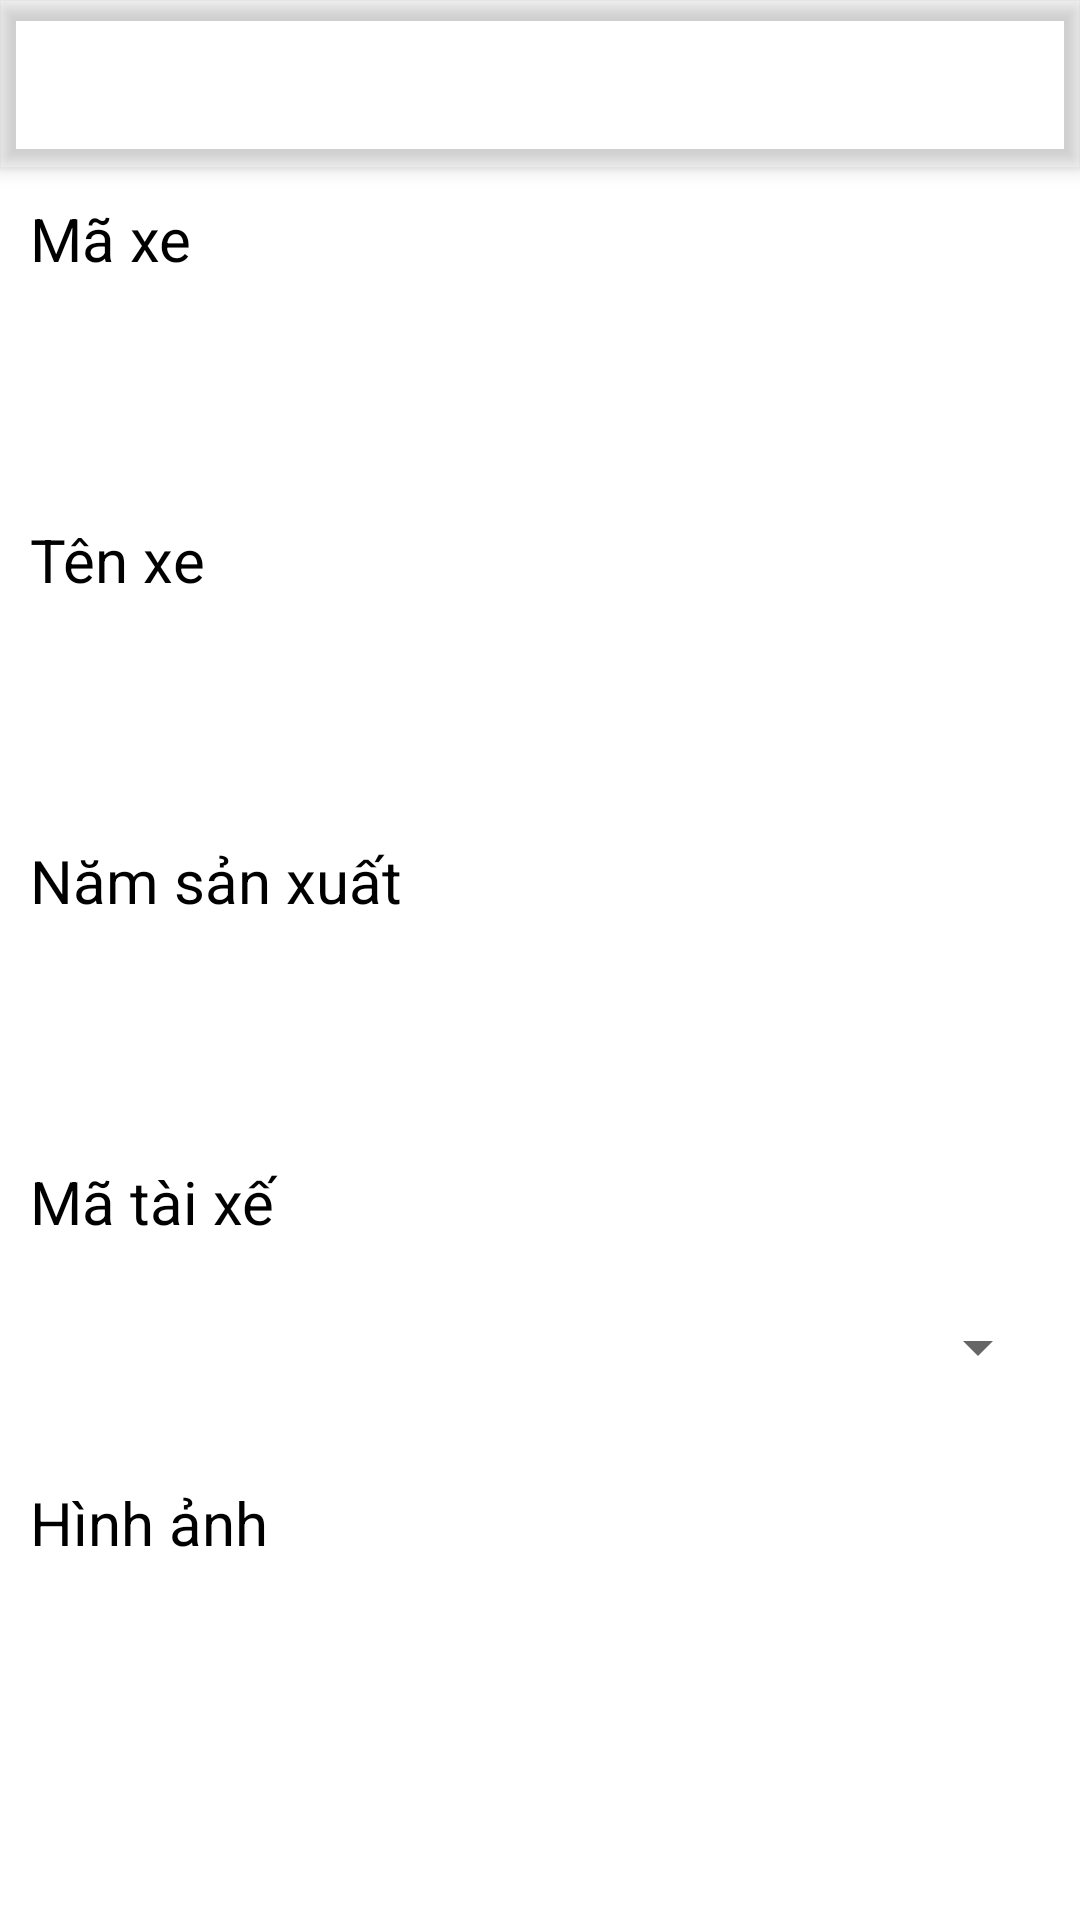

Android layout source for this screen:
<!-- AndroidManifest.xml: application theme Theme.QLVT -->
<!-- res/layout/activity_qlxe_edit.xml -->
<?xml version="1.0" encoding="utf-8"?>
<LinearLayout xmlns:android="http://schemas.android.com/apk/res/android"
    xmlns:app="http://schemas.android.com/apk/res-auto"
    xmlns:tools="http://schemas.android.com/tools"
    android:layout_width="match_parent"
    android:layout_height="match_parent"
    android:orientation="vertical"
    tools:context=".QLXe.EditXeActivity">

    <com.google.android.material.appbar.MaterialToolbar
        style="@style/Widget.MaterialComponents.Toolbar.Primary"
        android:layout_width="match_parent"
        android:layout_height="?attr/actionBarSize"
        app:layout_scrollFlags="scroll|enterAlways|snap"
        app:title="QUẢN LÝ XE- EDIT" />

    <LinearLayout
        android:layout_width="match_parent"
        android:layout_height="wrap_content"
        android:orientation="vertical"
        android:padding="10dp">

        <TextView
            android:layout_width="100dp"
            android:layout_height="wrap_content"
            android:layout_marginBottom="10dp"
            android:text="Mã xe"
            android:textColor="@color/black"
            android:textSize="20sp" />

        <EditText
            android:id="@+id/ma_xe"
            android:layout_width="match_parent"
            android:layout_height="50dp"
            android:background="@drawable/border_item"
            android:enabled="false"
            android:paddingLeft="10dp"
            android:textColor="@color/black"
            android:textSize="20sp" />
    </LinearLayout>

    <LinearLayout
        android:layout_width="match_parent"
        android:layout_height="wrap_content"
        android:orientation="vertical"
        android:padding="10dp">

        <TextView
            android:layout_width="100dp"
            android:layout_height="wrap_content"
            android:layout_marginBottom="10dp"
            android:text="Tên xe"
            android:textColor="@color/black"
            android:textSize="20sp" />

        <EditText
            android:id="@+id/ten_xe"
            android:layout_width="match_parent"
            android:layout_height="50dp"
            android:background="@drawable/border_item"

            android:paddingLeft="10dp"
            android:textColor="@color/black"
            android:textSize="20sp" />
    </LinearLayout>

    <LinearLayout
        android:layout_width="match_parent"
        android:layout_height="wrap_content"
        android:orientation="vertical"
        android:padding="10dp">

        <TextView
            android:layout_width="130dp"
            android:layout_height="wrap_content"
            android:layout_marginBottom="10dp"
            android:text="Năm sản xuất"
            android:textColor="@color/black"
            android:textSize="20sp" />

        <EditText
            android:id="@+id/nam_sx"
            android:layout_width="match_parent"
            android:layout_height="50dp"
            android:background="@drawable/border_item"
            android:inputType="number"
            android:paddingLeft="10dp"
            android:textColor="@color/black"
            android:textSize="20sp" />
    </LinearLayout>

    <LinearLayout
        android:layout_width="match_parent"
        android:layout_height="wrap_content"
        android:orientation="vertical"
        android:padding="10dp">

        <TextView
            android:layout_width="100dp"
            android:layout_height="wrap_content"
            android:layout_marginBottom="10dp"
            android:text="Mã tài xế"
            android:textColor="@color/black"
            android:textSize="20sp" />

        <Spinner
            android:id="@+id/spin_maTX"
            android:layout_width="match_parent"
            android:layout_height="50dp" />
    </LinearLayout>

    <LinearLayout
        android:layout_width="match_parent"
        android:layout_height="wrap_content"
        android:orientation="horizontal"
        android:padding="10dp">

        <TextView
            android:layout_width="100dp"
            android:layout_height="100dp"
            android:layout_marginBottom="10dp"
            android:text="Hình ảnh"
            android:textColor="@color/black"
            android:textSize="20sp" />

        <ImageView
            android:id="@+id/btn_choose_image"
            android:layout_width="100dp"
            android:layout_height="100dp"
            android:layout_marginLeft="100dp"
            android:onClick="openGallerie"
            android:scaleType="fitCenter" />

    </LinearLayout>

    <LinearLayout
        android:layout_width="match_parent"
        android:layout_height="wrap_content"
        android:layout_marginTop="20dp"
        android:gravity="center"
        android:orientation="horizontal"
        android:padding="10dp">

        <Button
            android:id="@+id/btnSave"
            android:layout_width="match_parent"
            android:layout_height="wrap_content"
            android:background="@drawable/border_item"
            android:text="LƯU"
            android:textSize="20sp" />

    </LinearLayout>
</LinearLayout>
<!-- resources referenced by this layout -->
<resources>
  <color name="black">#FF000000</color>
  <!-- drawable border_item (drawable) -->
  <?xml version="1.0" encoding="utf-8"?>
  <shape xmlns:android="http://schemas.android.com/apk/res/android"
      android:shape="rectangle">
      <corners android:radius="15dp" />
      <stroke
          android:width="1dp"
          android:color="#FFFFFF" />
  </shape>
  <style name="Theme.QLVT" parent="Theme.MaterialComponents.Light.NoActionBar">
          
  
          <item name="colorPrimary">@color/colorActionBar</item>
          <item name="colorPrimaryVariant">@color/purple_700</item>
          <item name="colorOnPrimary">@color/white</item>
          
          <item name="colorSecondary">@color/teal_200</item>
          <item name="colorSecondaryVariant">@color/teal_700</item>
          <item name="colorOnSecondary">@color/black</item>
          
          <item name="android:statusBarColor" tools:targetApi="l">?attr/colorPrimaryVariant</item>
          
      </style>
  <color name="purple_700">#FF3700B3</color>
  <color name="white">#FFFFFFFF</color>
  <color name="teal_200">#FF03DAC5</color>
  <color name="teal_700">#FF018786</color>
</resources>
